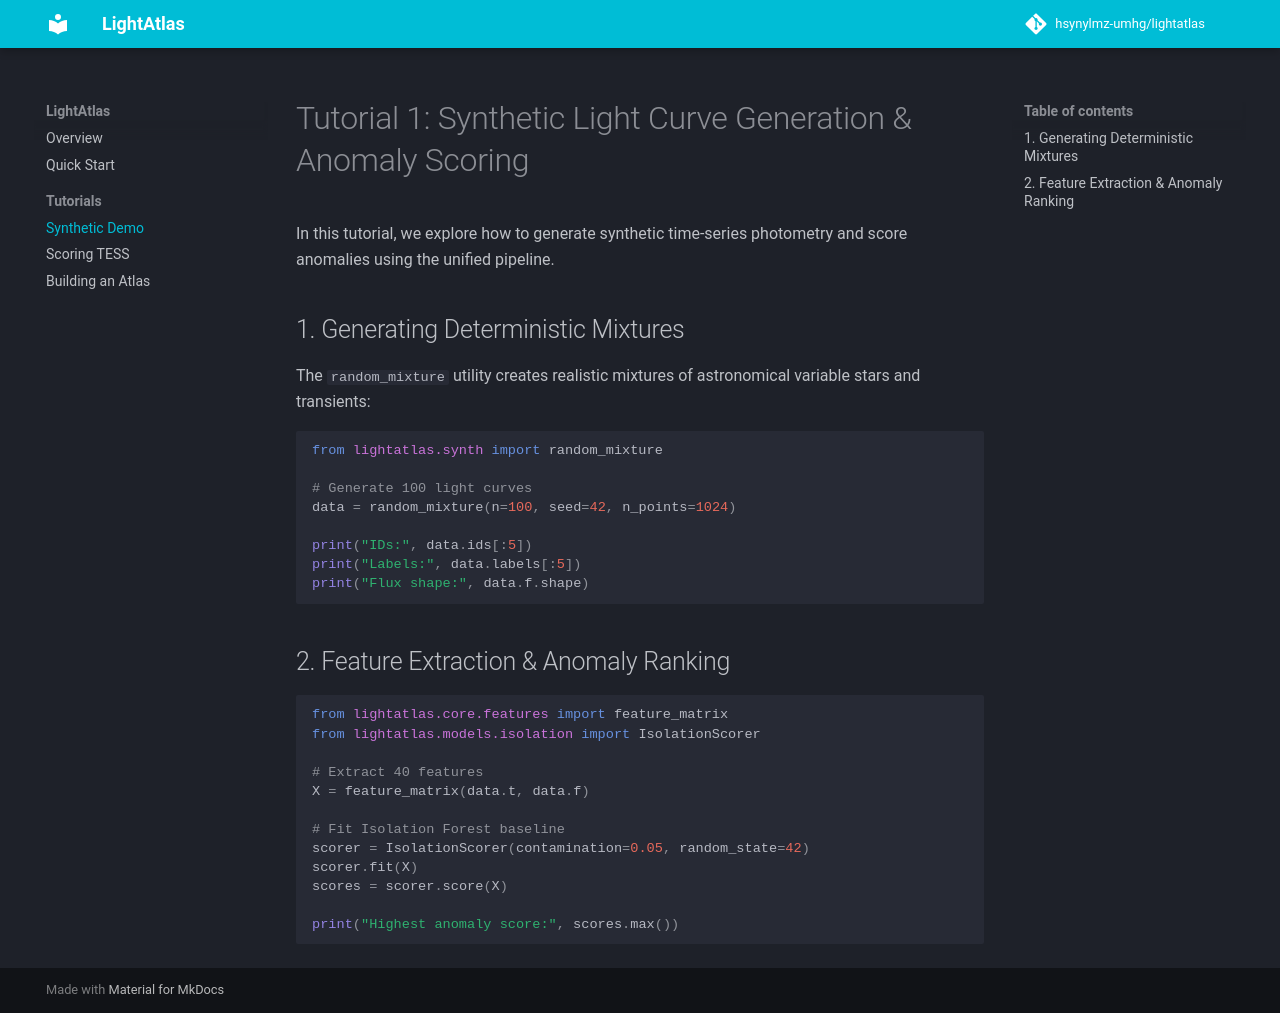

repository: hsynylmz-umhg/lightatlas · page: tutorials/01_synthetic_demo/index.html · generator: mkdocs

# Tutorial 1: Synthetic Light Curve Generation & Anomaly Scoring

In this tutorial, we explore how to generate synthetic time-series photometry and score anomalies using the unified pipeline.

## 1. Generating Deterministic Mixtures

The `random_mixture` utility creates realistic mixtures of astronomical variable stars and transients:

```python
from lightatlas.synth import random_mixture

# Generate 100 light curves
data = random_mixture(n=100, seed=42, n_points=1024)

print("IDs:", data.ids[:5])
print("Labels:", data.labels[:5])
print("Flux shape:", data.f.shape)
```

## 2. Feature Extraction & Anomaly Ranking

```python
from lightatlas.core.features import feature_matrix
from lightatlas.models.isolation import IsolationScorer

# Extract 40 features
X = feature_matrix(data.t, data.f)

# Fit Isolation Forest baseline
scorer = IsolationScorer(contamination=0.05, random_state=42)
scorer.fit(X)
scores = scorer.score(X)

print("Highest anomaly score:", scores.max())
```
